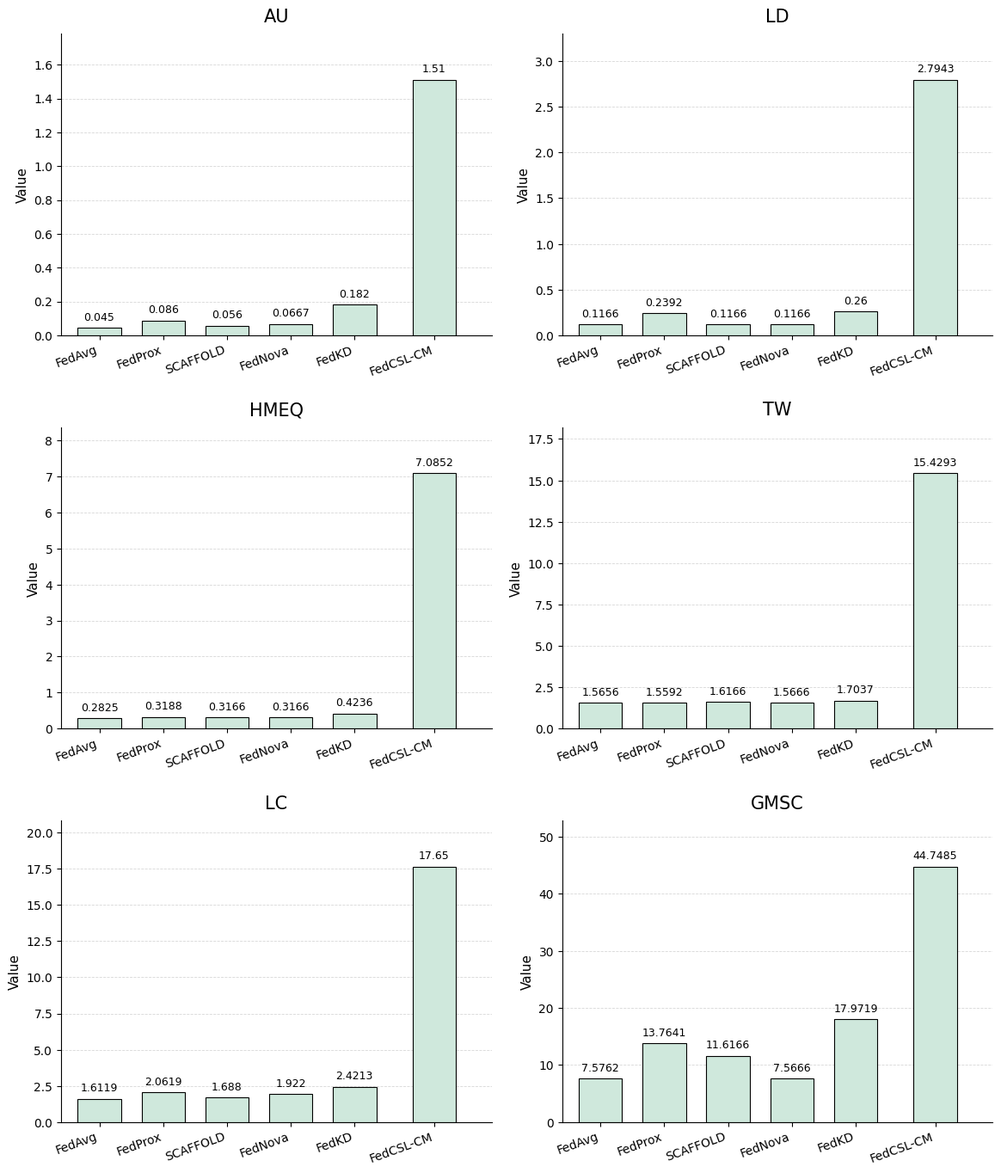

Python code for this plot:
import matplotlib.pyplot as plt
import numpy as np

# =========================
# Global font settings
# =========================
plt.rcParams['font.family'] = 'Times New Roman'
plt.rcParams['mathtext.fontset'] = 'stix'
plt.rcParams['axes.unicode_minus'] = False

# =========================
# Data
# Rows: AU, LD, HMEQ, TW, LC, GMSC
# Columns: FedAvg, FedProx, SCAFFOLD, FedNova, FedKD, FedCSL-CM
# =========================
data = np.array([
    [0.0450, 0.0860, 0.0560, 0.0667, 0.1820, 1.5100],
    [0.1166, 0.2392, 0.1166, 0.1166, 0.2600, 2.7943],
    [0.2825, 0.3188, 0.3166, 0.3166, 0.4236, 7.0852],
    [1.5656, 1.5592, 1.6166, 1.5666, 1.7037, 15.4293],
    [1.6119, 2.0619, 1.6880, 1.9220, 2.4213, 17.6500],
    [7.5762, 13.7641, 11.6166, 7.5666, 17.9719, 44.7485]
])

methods = ['FedAvg', 'FedProx', 'SCAFFOLD', 'FedNova', 'FedKD', 'FedCSL-CM']
titles = ['AU', 'LD', 'HMEQ', 'TW', 'LC', 'GMSC']

# =========================
# Figure settings
# =========================
fig, axes = plt.subplots(3, 2, figsize=(12, 14), facecolor='white')
axes = axes.flatten()

bar_color = '#cfe8dc'      # soft green
edge_color = 'black'

for i, ax in enumerate(axes):
    values = data[i]

    # Slight gap before the last bar
    x = np.arange(len(methods), dtype=float)
    x[-1] += 0.25

    bars = ax.bar(
        x, values,
        width=0.68,
        color=bar_color,
        edgecolor=edge_color,
        linewidth=0.8
    )

    # Title
    ax.set_title(titles[i], fontsize=15, pad=10)

    # X ticks
    ax.set_xticks(x)
    ax.set_xticklabels(methods, rotation=20, ha='right', fontsize=10)

    # Y ticks
    ax.tick_params(axis='y', labelsize=10)
    ax.tick_params(axis='x', labelsize=10)

    # Spines
    ax.spines['top'].set_visible(False)
    ax.spines['right'].set_visible(False)
    ax.spines['left'].set_linewidth(0.8)
    ax.spines['bottom'].set_linewidth(0.8)

    # Grid
    ax.grid(axis='y', linestyle='--', linewidth=0.6, alpha=0.5)
    ax.set_axisbelow(True)

    # Limits
    ax.set_xlim(-0.6, x[-1] + 0.9)
    ax.set_ylim(0, max(values) * 1.18)

    # Y-axis label
    ax.set_ylabel('Value', fontsize=11)

    # Add value labels
    for b, v in zip(bars, values):
        ax.text(
            b.get_x() + b.get_width() / 2,
            b.get_height() + max(values) * 0.02,
            f'{v:.4f}'.rstrip('0').rstrip('.'),
            ha='center',
            va='bottom',
            fontsize=9
        )

# Layout
plt.tight_layout(pad=2.0, w_pad=1.5, h_pad=2.0)

# Save
plt.savefig('figure_4.png', dpi=600, bbox_inches='tight', facecolor='white')
# plt.savefig('figure_4.pdf', bbox_inches='tight', facecolor='white')
plt.show()
